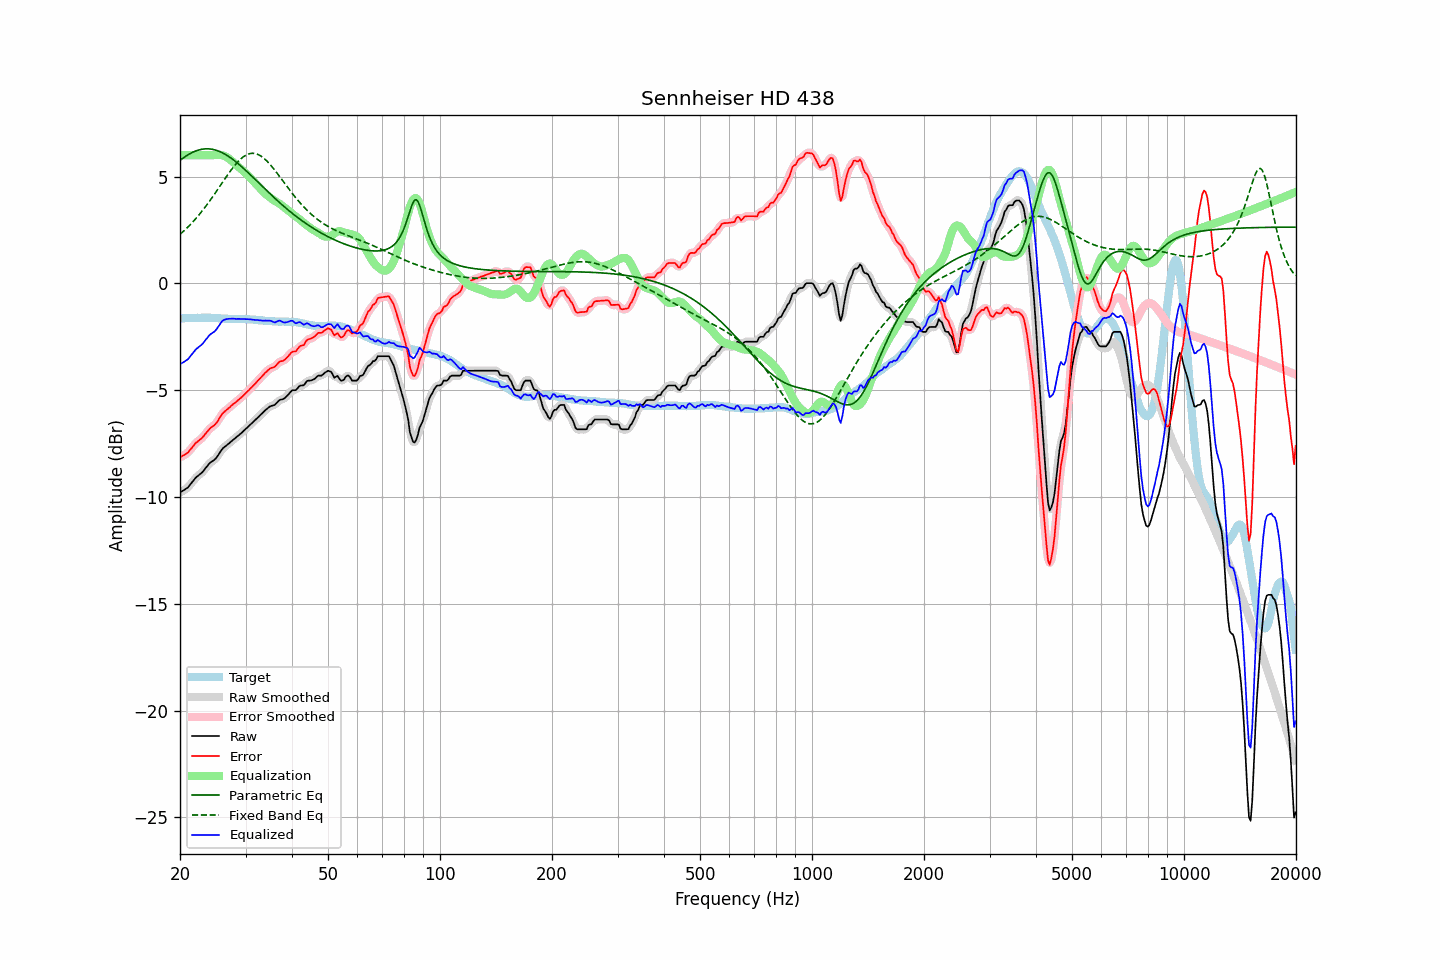

The data file committed next to this chart (first rows):
frequency, raw, error, smoothed, error_smoothed, equalization, parametric_eq, fixed_band_eq, equalized_raw, equalized_smoothed, target
20.00, -9.79, -8.15, -9.79, -8.14, 6.00, 5.75, 2.29, -3.79, -3.79, -1.64
20.20, -9.74, -8.10, -9.75, -8.11, 6.00, 5.81, 2.36, -3.74, -3.75, -1.64
20.40, -9.70, -8.06, -9.71, -8.07, 6.00, 5.87, 2.43, -3.70, -3.71, -1.64
20.61, -9.65, -8.02, -9.66, -8.02, 6.00, 5.92, 2.49, -3.65, -3.66, -1.63
20.81, -9.60, -7.97, -9.61, -7.97, 6.00, 5.97, 2.57, -3.60, -3.61, -1.63
21.02, -9.55, -7.92, -9.54, -7.91, 6.00, 6.02, 2.64, -3.55, -3.54, -1.63
21.23, -9.45, -7.82, -9.46, -7.83, 6.00, 6.06, 2.72, -3.45, -3.46, -1.63
21.44, -9.36, -7.74, -9.36, -7.74, 6.00, 6.10, 2.79, -3.36, -3.36, -1.62
21.66, -9.27, -7.64, -9.26, -7.64, 6.00, 6.14, 2.88, -3.27, -3.26, -1.62
21.87, -9.17, -7.55, -9.17, -7.55, 6.00, 6.17, 2.96, -3.17, -3.17, -1.62
22.09, -9.08, -7.46, -9.09, -7.47, 6.00, 6.20, 3.04, -3.08, -3.09, -1.62
22.31, -9.02, -7.41, -9.02, -7.40, 6.00, 6.23, 3.13, -3.02, -3.02, -1.61
22.54, -8.96, -7.34, -8.96, -7.35, 6.00, 6.25, 3.22, -2.96, -2.96, -1.62
22.76, -8.90, -7.29, -8.90, -7.29, 6.00, 6.27, 3.31, -2.90, -2.90, -1.61
22.99, -8.83, -7.22, -8.83, -7.21, 6.00, 6.28, 3.41, -2.83, -2.83, -1.61
23.22, -8.74, -7.13, -8.74, -7.13, 6.00, 6.29, 3.50, -2.74, -2.74, -1.61
23.45, -8.64, -7.03, -8.65, -7.03, 6.00, 6.30, 3.60, -2.64, -2.65, -1.61
23.69, -8.56, -6.94, -8.55, -6.94, 6.00, 6.30, 3.70, -2.56, -2.55, -1.61
23.92, -8.45, -6.85, -8.46, -6.85, 6.00, 6.29, 3.80, -2.45, -2.46, -1.61
24.16, -8.38, -6.77, -8.39, -6.78, 6.00, 6.29, 3.91, -2.38, -2.39, -1.62
24.40, -8.33, -6.72, -8.33, -6.72, 6.00, 6.28, 4.02, -2.33, -2.33, -1.62
24.65, -8.28, -6.67, -8.28, -6.66, 6.00, 6.26, 4.12, -2.28, -2.28, -1.62
24.89, -8.22, -6.60, -8.22, -6.59, 6.01, 6.24, 4.23, -2.22, -2.21, -1.63
25.14, -8.13, -6.50, -8.13, -6.50, 6.01, 6.22, 4.34, -2.12, -2.12, -1.63
25.39, -8.02, -6.38, -8.02, -6.38, 6.01, 6.19, 4.45, -2.01, -2.01, -1.64
25.65, -7.90, -6.27, -7.90, -6.26, 6.01, 6.16, 4.56, -1.90, -1.89, -1.64
25.91, -7.79, -6.14, -7.80, -6.15, 6.00, 6.12, 4.68, -1.79, -1.80, -1.65
26.16, -7.70, -6.05, -7.71, -6.06, 5.98, 6.08, 4.79, -1.73, -1.73, -1.65
26.43, -7.64, -5.98, -7.64, -5.98, 5.95, 6.04, 4.90, -1.70, -1.69, -1.66
26.69, -7.58, -5.92, -7.58, -5.92, 5.91, 6.00, 5.01, -1.68, -1.67, -1.66
26.96, -7.52, -5.86, -7.52, -5.86, 5.86, 5.95, 5.11, -1.66, -1.66, -1.66
27.23, -7.46, -5.80, -7.46, -5.79, 5.81, 5.90, 5.22, -1.66, -1.66, -1.66
27.50, -7.39, -5.72, -7.40, -5.73, 5.74, 5.85, 5.32, -1.65, -1.65, -1.67
27.77, -7.33, -5.66, -7.33, -5.66, 5.68, 5.79, 5.42, -1.66, -1.66, -1.67
28.05, -7.27, -5.61, -7.27, -5.60, 5.61, 5.73, 5.52, -1.66, -1.66, -1.66
28.33, -7.21, -5.55, -7.21, -5.54, 5.54, 5.67, 5.60, -1.67, -1.67, -1.67
28.62, -7.14, -5.48, -7.15, -5.48, 5.48, 5.61, 5.69, -1.66, -1.67, -1.67
28.90, -7.08, -5.42, -7.08, -5.42, 5.42, 5.55, 5.77, -1.67, -1.67, -1.67
29.19, -7.02, -5.36, -7.02, -5.35, 5.35, 5.48, 5.84, -1.67, -1.67, -1.67
29.48, -6.95, -5.28, -6.95, -5.28, 5.28, 5.41, 5.90, -1.67, -1.67, -1.67
29.78, -6.88, -5.21, -6.89, -5.21, 5.21, 5.35, 5.95, -1.67, -1.67, -1.67
30.08, -6.81, -5.13, -6.81, -5.14, 5.14, 5.28, 6.00, -1.68, -1.68, -1.68
30.38, -6.74, -5.06, -6.74, -5.06, 5.07, 5.21, 6.03, -1.68, -1.68, -1.68
30.68, -6.67, -4.99, -6.67, -4.99, 4.99, 5.14, 6.06, -1.68, -1.68, -1.68
30.99, -6.60, -4.91, -6.60, -4.91, 4.91, 5.06, 6.08, -1.69, -1.69, -1.69
31.30, -6.53, -4.84, -6.54, -4.84, 4.84, 4.99, 6.09, -1.70, -1.70, -1.70
31.61, -6.46, -4.76, -6.46, -4.76, 4.76, 4.92, 6.08, -1.71, -1.71, -1.71
31.93, -6.39, -4.69, -6.39, -4.68, 4.68, 4.85, 6.07, -1.72, -1.71, -1.71
32.24, -6.31, -4.59, -6.32, -4.60, 4.60, 4.77, 6.05, -1.72, -1.72, -1.72
32.57, -6.24, -4.51, -6.24, -4.51, 4.51, 4.70, 6.01, -1.73, -1.73, -1.73
32.89, -6.16, -4.43, -6.17, -4.43, 4.43, 4.63, 5.97, -1.73, -1.74, -1.73
33.22, -6.09, -4.36, -6.09, -4.35, 4.35, 4.55, 5.92, -1.75, -1.74, -1.73
33.55, -6.02, -4.28, -6.02, -4.27, 4.27, 4.48, 5.86, -1.75, -1.75, -1.75
33.89, -5.94, -4.19, -5.95, -4.20, 4.20, 4.41, 5.80, -1.74, -1.75, -1.76
34.23, -5.88, -4.13, -5.88, -4.12, 4.14, 4.33, 5.73, -1.75, -1.75, -1.76
34.57, -5.82, -4.05, -5.82, -4.05, 4.08, 4.26, 5.65, -1.75, -1.74, -1.77
34.92, -5.76, -3.99, -5.77, -4.00, 4.02, 4.19, 5.57, -1.75, -1.76, -1.77
35.27, -5.73, -3.96, -5.74, -3.97, 3.96, 4.12, 5.48, -1.77, -1.78, -1.77
35.62, -5.71, -3.94, -5.71, -3.93, 3.91, 4.05, 5.39, -1.81, -1.81, -1.78
35.97, -5.69, -3.90, -5.67, -3.89, 3.86, 3.98, 5.29, -1.84, -1.82, -1.79
... 635 more rows
